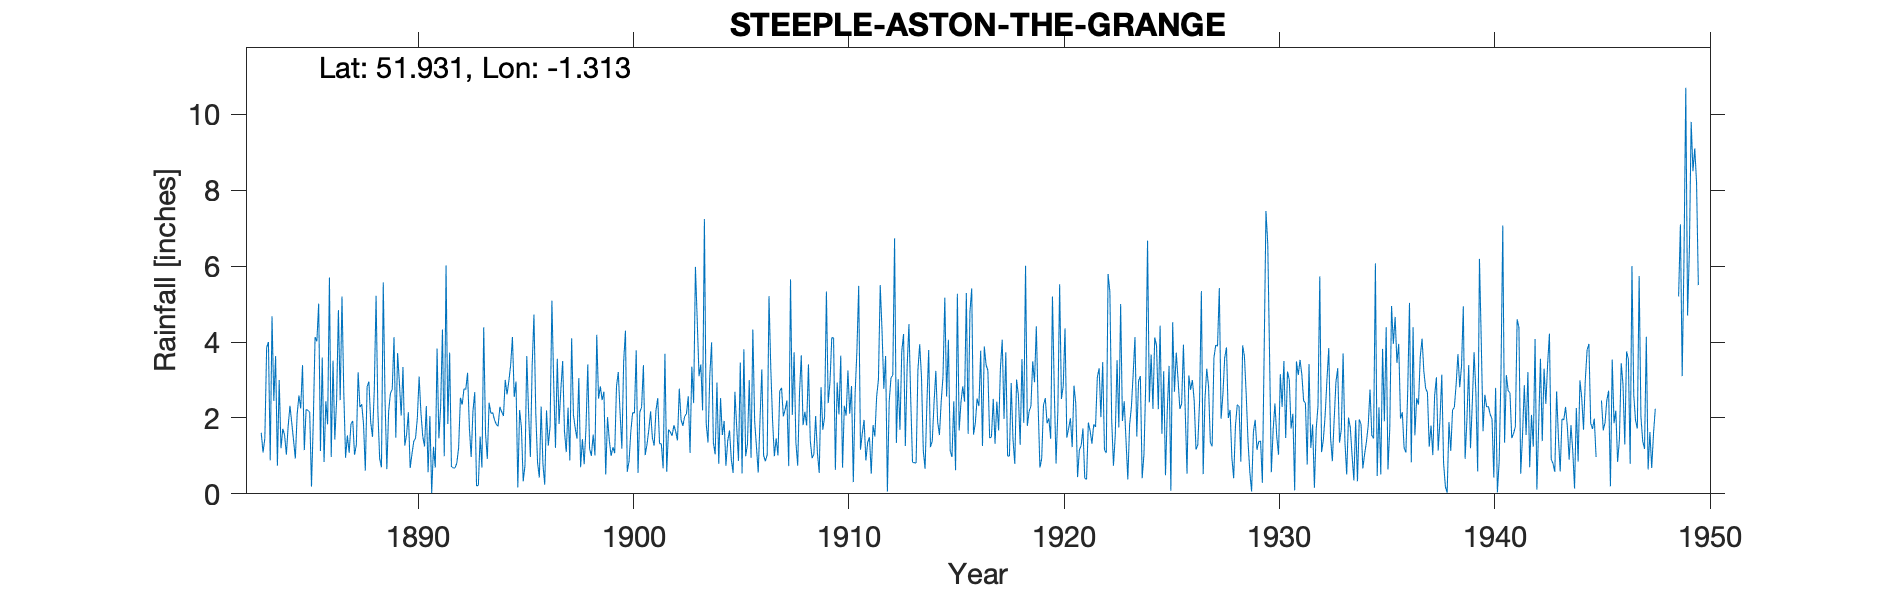

The data file committed next to this chart (first rows):
STEEPLE-ASTON-THE-GRANGE, , , , , , , , , , , , , , , , , , , , , , , 
Grid ref, SP473261, Long, -1.313, Lat, 51.93, Elevation, 400, ft, , , , , , , , , , , , , , , 
Station no, 1060, , , , , , , , , , , , , , , , , , , , , , 
, 1880, 1881, 1882, 1883, 1884, 1885, 1886, 1887, 1888, 1889, 1890, 1891, 1892, 1893, 1894, 1895, 1896, 1897, 1898, 1899, 1900, 1901, 1902
January, , , , , 3, 2.25, 3.59, 2.67, 0.61, 0.65, 2.15, 2.05, 0.72, 2.18, 1.95, 2.96, 0.83, 1.84, 0.7, 2.47, 3.49, 1.02, 0.58
February, , , , , 1.2, 3.39, 0.84, 0.95, 2.82, 2.17, 0.68, 0.02, 0.68, 2.68, 1.83, 0.17, 0.43, 2.76, 1.44, 2.69, 4.3, 1.3, 1.69
March, , , , 1.61, 1.71, 1.15, 2.44, 1.54, 2.96, 2.65, 1.05, 1.24, 0.68, 0.21, 1.78, 2.21, 2.3, 3.5, 0.78, 0.51, 0.58, 1.68, 1.63
April, , , , 1.09, 1.55, 2.22, 1.83, 1.08, 1.89, 2.75, 1.38, 0.69, 0.81, 0.22, 2.29, 1.75, 0.79, 1.65, 1.74, 2.02, 0.86, 2.17, 1.53
May, , , , 1.46, 1.03, 2.2, 5.7, 1.84, 1.5, 4.13, 1.47, 3.83, 1.21, 1.51, 2.16, 0.33, 0.24, 1.1, 3.41, 1.41, 1.65, 1.48, 1.81
June, , , , 3.85, 1.79, 2.15, 0.97, 1.92, 2.73, 1.48, 2, 1.46, 2.53, 0.69, 2.05, 0.75, 2.2, 2.27, 1.19, 1, 2.14, 1.27, 1.64
July, , , , 4, 2.32, 0.19, 3.51, 1.03, 5.22, 3.71, 3.09, 2.31, 2.35, 4.39, 3, 3.63, 1.27, 0.88, 1, 1.23, 2.13, 2.2, 1.41
August, , , , 0.88, 1.87, 1.9, 1.43, 1.29, 2.18, 2.92, 2.13, 4.33, 2.77, 1.6, 2.62, 2.14, 1.79, 4.1, 1.56, 1.07, 3.78, 2.52, 2.77
September, , , , 4.68, 1.41, 4.13, 2.47, 3.2, 0.93, 2.06, 1.52, 0.99, 2.75, 0.92, 2.97, 0.97, 5.09, 2.08, 1.01, 2.83, 0.55, 1.33, 1.95
October, , , , 2.45, 0.93, 4.02, 4.84, 2.28, 0.7, 3.34, 1.25, 6.02, 3.19, 2.4, 3.39, 3.37, 2.92, 1.73, 4.19, 3.21, 2.15, 1.31, 1.79
November, , , , 3.63, 2.09, 5.01, 2.47, 2.36, 5.57, 1.27, 2.31, 1.84, 1.74, 2.12, 4.13, 4.72, 1.21, 1.45, 2.51, 2.13, 2.29, 0.67, 2.04
December, , , , 0.74, 2.59, 1.13, 5.2, 1.84, 2.46, 1.56, 0.57, 3.72, 0.97, 2.14, 2.55, 2.15, 3.56, 3.05, 2.83, 1.19, 3.39, 3.69, 2.11
Total, , , , , 21.49, 29.74, 35.29, 22, 29.57, 28.69, 19.6, 28.5, 20.4, 21.06, 30.72, 25.15, 22.63, 26.41, 22.36, 21.76, 27.31, 20.64, 20.95
1883 Total removed as Jan & Feb estimate…, , , , , , , , , , , , , , , , , , , , , , , 
1945 Apr, May estimated., , , , , , , , , , , , , , , , , , , , , , , 
